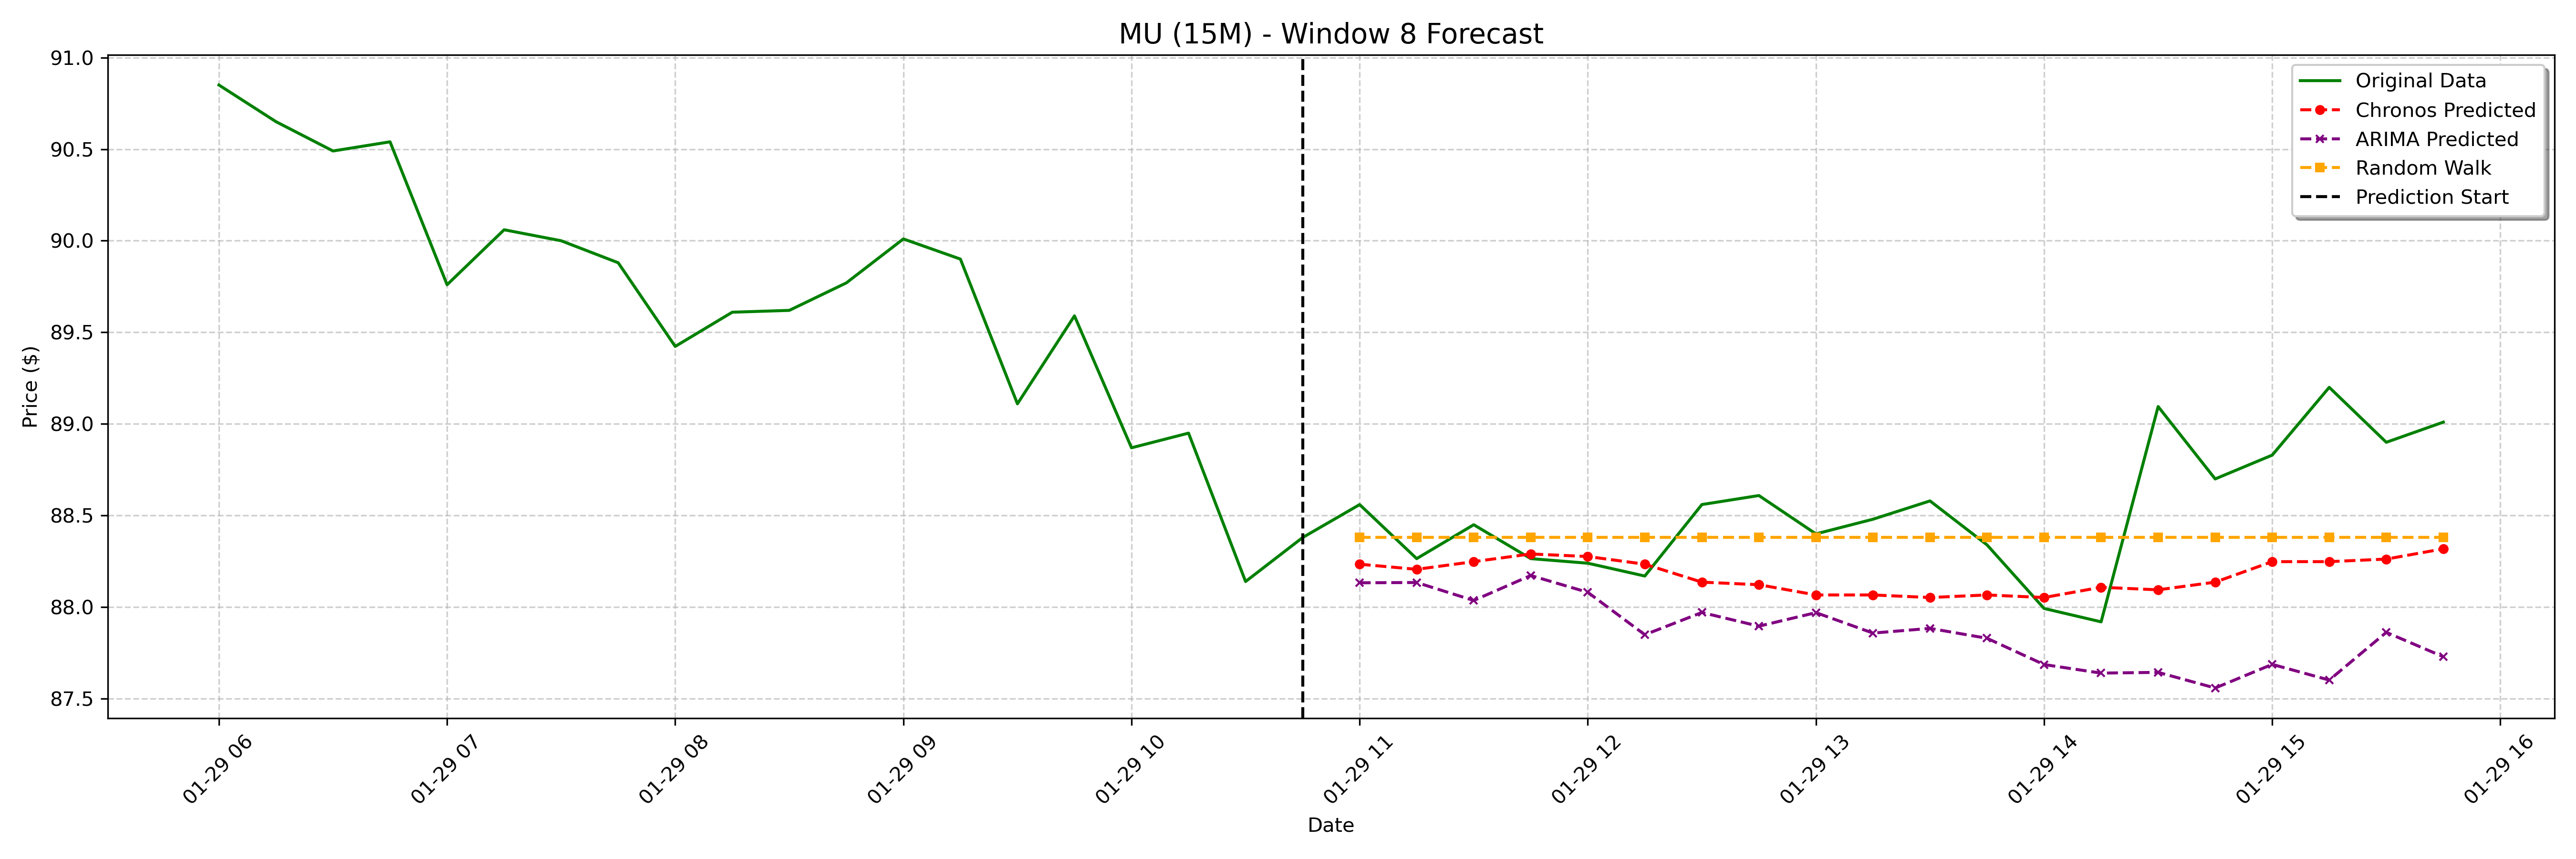

The file beside this chart, header and first rows:
date, actual, chronos_forecast, arima_forecast, random_walk_forecast
2025-01-29 11:00:00-05:00, 88.56, 88.23, 88.13, 88.38
2025-01-29 11:15:00-05:00, 88.27, 88.21, 88.13, 88.38
2025-01-29 11:30:00-05:00, 88.45, 88.25, 88.04, 88.38
2025-01-29 11:45:00-05:00, 88.27, 88.29, 88.17, 88.38
2025-01-29 12:00:00-05:00, 88.24, 88.28, 88.08, 88.38
2025-01-29 12:15:00-05:00, 88.17, 88.23, 87.85, 88.38
2025-01-29 12:30:00-05:00, 88.56, 88.14, 87.97, 88.38
2025-01-29 12:45:00-05:00, 88.61, 88.12, 87.9, 88.38
2025-01-29 13:00:00-05:00, 88.4, 88.07, 87.97, 88.38
2025-01-29 13:15:00-05:00, 88.48, 88.07, 87.86, 88.38
2025-01-29 13:30:00-05:00, 88.58, 88.05, 87.88, 88.38
2025-01-29 13:45:00-05:00, 88.34, 88.07, 87.83, 88.38
2025-01-29 14:00:00-05:00, 87.99, 88.05, 87.69, 88.38
2025-01-29 14:15:00-05:00, 87.92, 88.11, 87.64, 88.38
2025-01-29 14:30:00-05:00, 89.09, 88.09, 87.64, 88.38
2025-01-29 14:45:00-05:00, 88.7, 88.14, 87.56, 88.38
2025-01-29 15:00:00-05:00, 88.83, 88.25, 87.69, 88.38
2025-01-29 15:15:00-05:00, 89.2, 88.25, 87.6, 88.38
2025-01-29 15:30:00-05:00, 88.9, 88.26, 87.86, 88.38
2025-01-29 15:45:00-05:00, 89.01, 88.32, 87.73, 88.38
